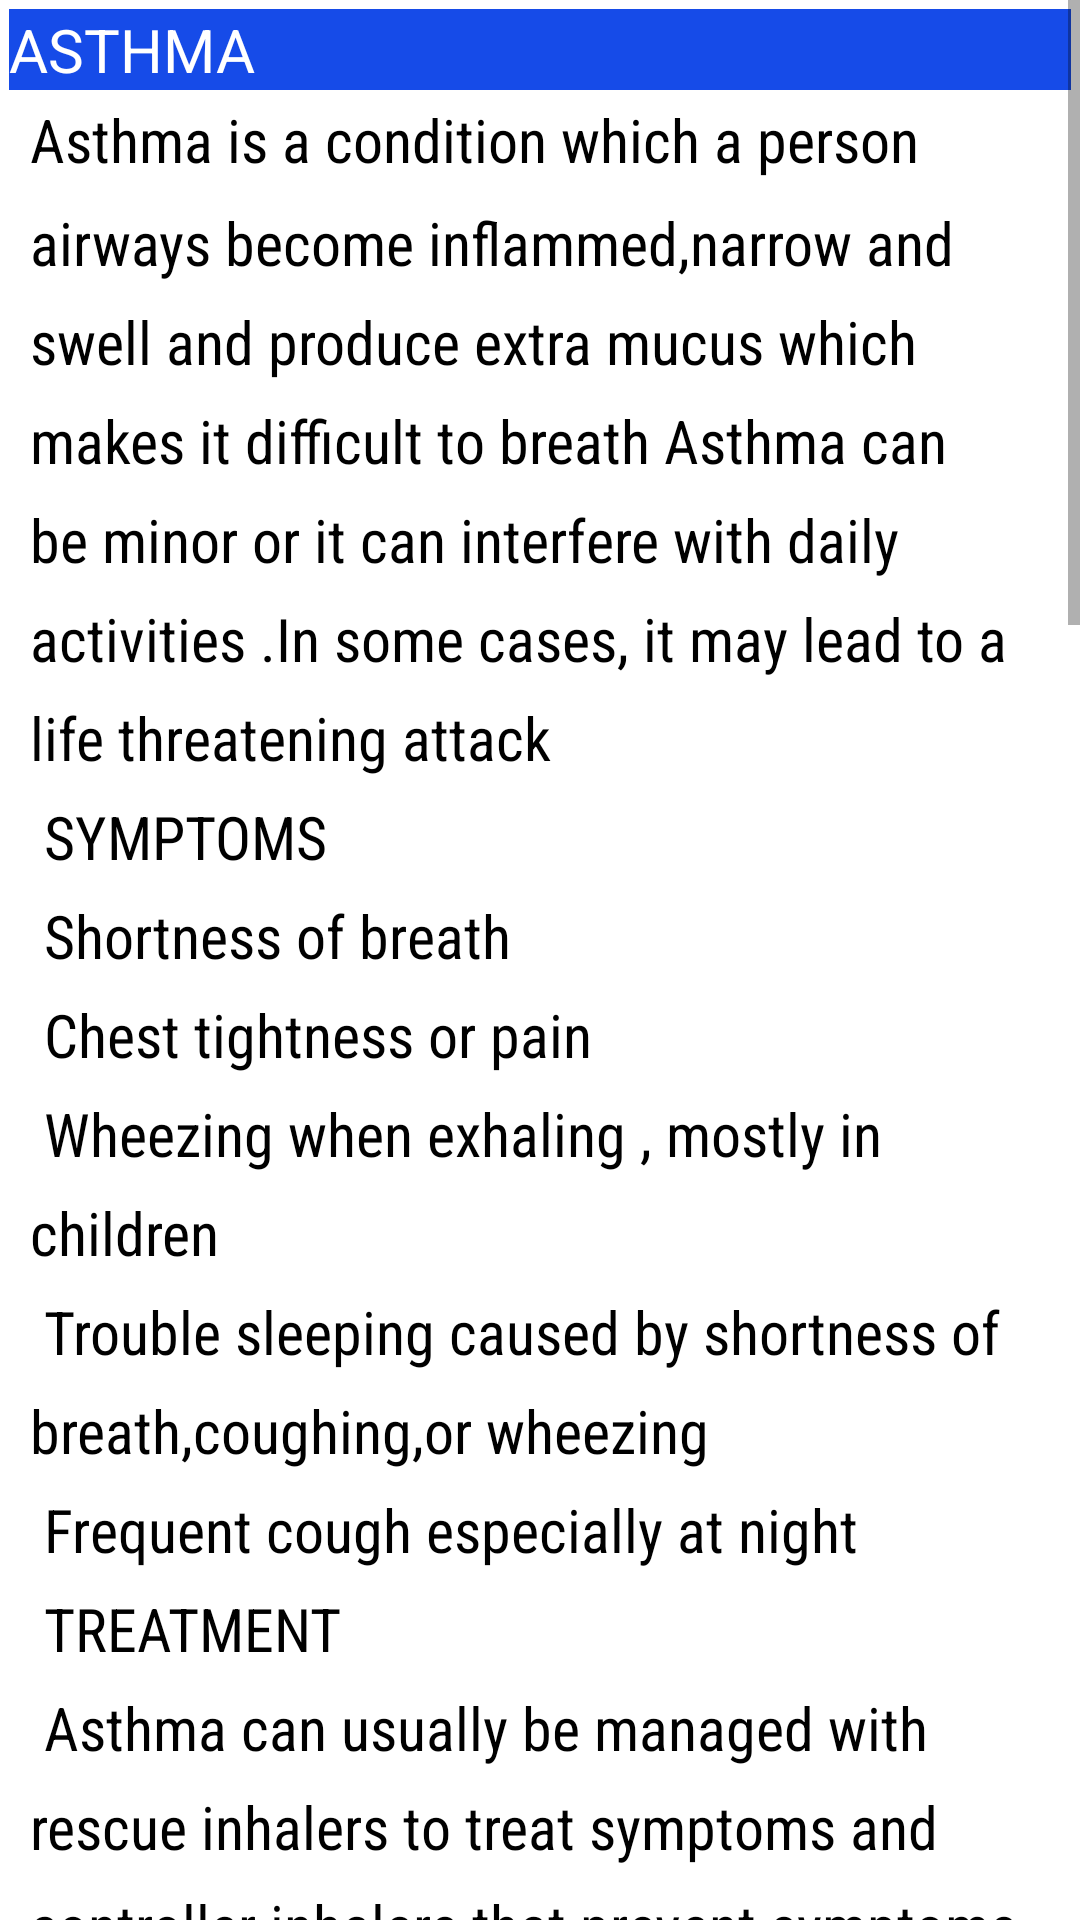

This screen was rendered from an Android layout file. Write that file and the resources it references.
<!-- AndroidManifest.xml: application theme Theme.EmergenceApp -->
<!-- res/layout/activity_disease.xml -->
<?xml version="1.0" encoding="utf-8"?>
<LinearLayout
    xmlns:android="http://schemas.android.com/apk/res/android"
    xmlns:app="http://schemas.android.com/apk/res-auto"
    xmlns:tools="http://schemas.android.com/tools"
    android:layout_width="match_parent"
    android:layout_height="match_parent"
    android:orientation="vertical"
    tools:context=".DiseaseActivity">

    <ScrollView
        android:id="@+id/scr"
        android:layout_width="match_parent"
        android:layout_height="match_parent"
        >

        <LinearLayout
            android:orientation="vertical"
            android:layout_width="match_parent"
            android:layout_height="wrap_content"
            >
            <TextView
                android:layout_width="match_parent"
                android:layout_height="wrap_content"
                android:text="ASTHMA"
                android:textColor="@color/white"
                android:textSize="20sp"
                android:background="#164BE8"
                android:layout_margin="3dp"
                />

            <TextView
                android:layout_width="match_parent"
                android:layout_height="wrap_content"
                android:text="@string/asthma"
                android:textColor="@color/black"
                android:textSize="20sp"
                android:paddingStart="10dp"
                android:typeface="sans"
                android:textStyle="normal"
                android:ellipsize="start"
                android:lineSpacingMultiplier="1.4"
                android:fontFamily="sans-serif-condensed"
                />

            <TextView
                android:layout_width="match_parent"
                android:layout_height="wrap_content"
                android:text="STROKE"
                android:textColor="@color/white"
                android:textSize="20sp"
                android:background="#164BE8"
                android:layout_margin="3dp"
                />
            <TextView
                android:layout_width="match_parent"
                android:layout_height="wrap_content"
                android:text="@string/asthma"
                android:textColor="@color/black"
                android:textSize="20sp"
                android:paddingStart="10dp"
                android:typeface="sans"
                android:textStyle="normal"
                android:ellipsize="start"
                android:lineSpacingMultiplier="1.4"
                android:fontFamily="sans-serif-condensed"
                />

            <TextView
                android:layout_width="match_parent"
                android:layout_height="wrap_content"
                android:text="FAINTING"
                android:textColor="@color/white"
                android:textSize="20sp"
                android:background="#164BE8"
                android:layout_margin="3dp"
                />
            <TextView
                android:layout_width="match_parent"
                android:layout_height="wrap_content"
                android:text="@string/asthma"
                android:textColor="@color/black"
                android:textSize="20sp"
                android:paddingStart="10dp"
                android:typeface="sans"
                android:textStyle="normal"
                android:ellipsize="start"
                android:lineSpacingMultiplier="1.4"
                android:fontFamily="sans-serif-condensed"
                />
        </LinearLayout>



    </ScrollView>

</LinearLayout>
<!-- resources referenced by this layout -->
<resources>
  <color name="black">#FF000000</color>
  <color name="white">#FFFFFFFF</color>
  <string name="asthma">
          Asthma is a condition which a person airways become inflammed,narrow and swell
  	  and produce extra mucus which makes it difficult to breath
       Asthma can be minor or it can interfere with daily activities .In some cases,
  	  it may lead to a life threatening attack\n
           SYMPTOMS\n
          Shortness of breath \n
  
          Chest tightness or pain \n
  
          Wheezing when exhaling , mostly in children\n
          Trouble sleeping caused by shortness of breath,coughing,or wheezing \n
          Frequent cough especially at night\n
  
          TREATMENT\n
          Asthma can usually be managed with rescue inhalers to treat symptoms and controller inhalers that
  	  	prevent symptoms.
  </string>
  <style name="Theme.EmergenceApp" parent="Theme.MaterialComponents.DayNight.DarkActionBar">
          
          <item name="colorPrimary">@color/purple_500</item>
          <item name="colorPrimaryVariant">@color/purple_700</item>
          <item name="colorOnPrimary">@color/white</item>
          
          <item name="colorSecondary">@color/teal_200</item>
          <item name="colorSecondaryVariant">@color/teal_700</item>
          <item name="colorOnSecondary">@color/black</item>
          
          <item name="android:statusBarColor" tools:targetApi="l">?attr/colorPrimaryVariant</item>
          
      </style>
  <color name="purple_500">#164BE8</color>
  <color name="purple_700">#164BE8</color>
  <color name="teal_200">#FF03DAC5</color>
  <color name="teal_700">#FF018786</color>
</resources>
